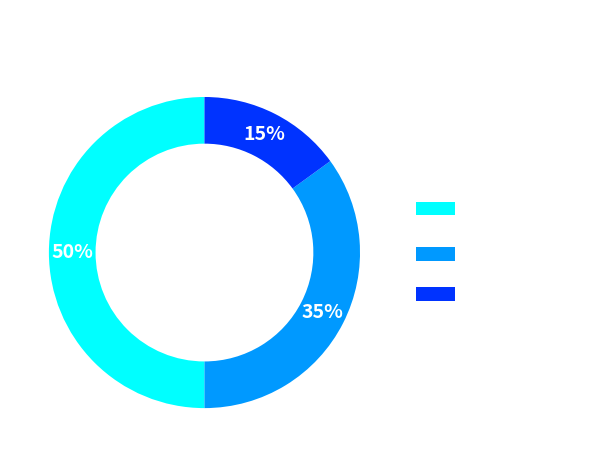

Write the Python code that produced this figure. (Note: this script raises an exception after producing the figure.)
import matplotlib.pyplot as plt
import numpy as np

# ---------------------------------------------------------
# 1. Users Donut Chart
# ---------------------------------------------------------
labels = ['< Monthly', 'Monthly\n(Non-Daily)', 'Daily']
sizes = [50, 35, 15]  # percentages
colors = ['#00FFFF', '#0099FF', '#0033FF'] # Cyan, Light Blue, Deep Blue

fig, ax = plt.subplots(figsize=(6, 6), subplot_kw=dict(aspect="equal"))
fig.patch.set_alpha(0.0) # Transparent background
ax.set_facecolor((0,0,0,0))

wedges, texts, autotexts = ax.pie(
    sizes, 
    colors=colors,
    startangle=90, 
    autopct='%1.0f%%', 
    pctdistance=0.85,
    textprops=dict(color="w", weight="bold", fontsize=14),
    wedgeprops=dict(width=0.3, edgecolor='none')
)

# Add ChatGPT text in the center
center_text = "ChatGPT:\n800M\nWeekly"
ax.text(0, 0, center_text, ha='center', va='center', fontsize=16, color='white', weight='bold')

plt.title("Yearly Users (2 Billion Total)", color='white', fontsize=18, weight='bold', pad=20)
plt.legend(wedges, labels, loc="center left", bbox_to_anchor=(1, 0.5), frameon=False, labelcolor='white', fontsize=14)

plt.tight_layout()
plt.savefig('Assets/users_donut_chart.png', dpi=300, transparent=True)
plt.close()

# ---------------------------------------------------------
# 2. Hardware Resource Intensity Bar Chart
# ---------------------------------------------------------
labels = ['Silicon', 'Copper', 'Rare Earths', 'Water', 'Energy']
traditional = [100, 100, 100, 100, 100]
ai_chips = [180, 220, 350, 450, 380]
multipliers = ['1.8x', '2.2x', '3.5x', '4.5x', '3.8x']

x = np.arange(len(labels))
width = 0.35

fig, ax = plt.subplots(figsize=(8, 6))
fig.patch.set_alpha(0.0)
ax.set_facecolor((0,0,0,0))

# Colors fitting the new UI (Pale purple for traditional, bright yellow for AI)
color_trad = '#A094C6' 
color_ai = '#EED28A'

rects1 = ax.bar(x - width/2, traditional, width, label='Traditional Chips', color=color_trad)
rects2 = ax.bar(x + width/2, ai_chips, width, label='AI-Optimized Chips', color=color_ai)

# Add text labels on top of AI bars
for i, rect in enumerate(rects2):
    height = rect.get_height()
    ax.annotate(multipliers[i],
                xy=(rect.get_x() + rect.get_width() / 2, height),
                xytext=(0, 5),  # 5 points vertical offset
                textcoords="offset points",
                ha='center', va='bottom', color='white', weight='bold', fontsize=12)

# Styling
ax.set_ylabel('Resource Intensity (Index)', color='white', weight='bold', fontsize=12)
ax.set_xticks(x)
ax.set_xticklabels(labels, color='white', fontsize=12)
ax.tick_params(axis='y', colors='white')
ax.spines['bottom'].set_color('white')
ax.spines['left'].set_color('white')
ax.spines['top'].set_visible(False)
ax.spines['right'].set_visible(False)

# Grid
ax.yaxis.grid(True, linestyle='--', alpha=0.2, color='white')

# Legend
legend = ax.legend(frameon=False, labelcolor='white', fontsize=12, loc='upper left')

plt.tight_layout()
plt.savefig('Assets/hardware_bar_chart.png', dpi=300, transparent=True)
plt.close()

print("Charts generated successfully in Assets/ folder!")
